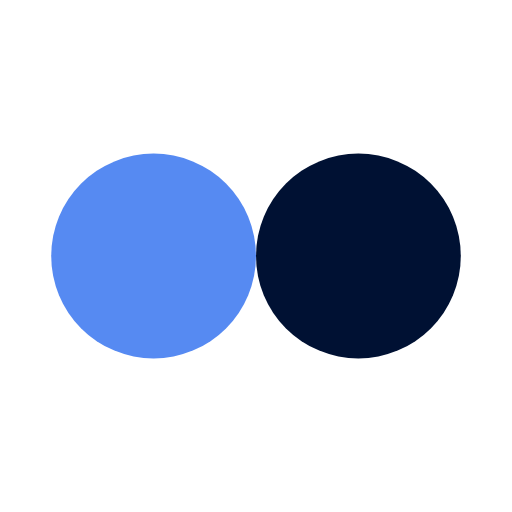
t = 0.00 s
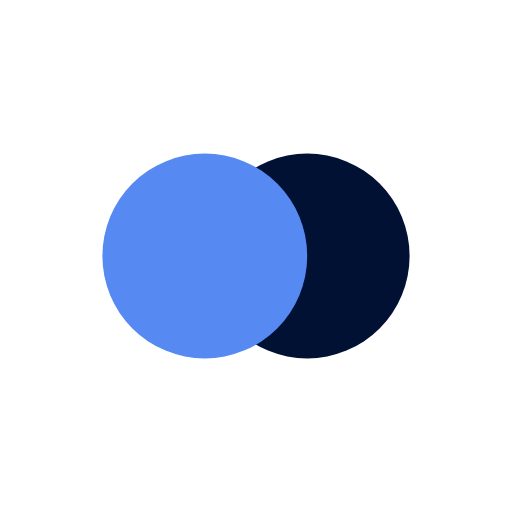
t = 0.13 s
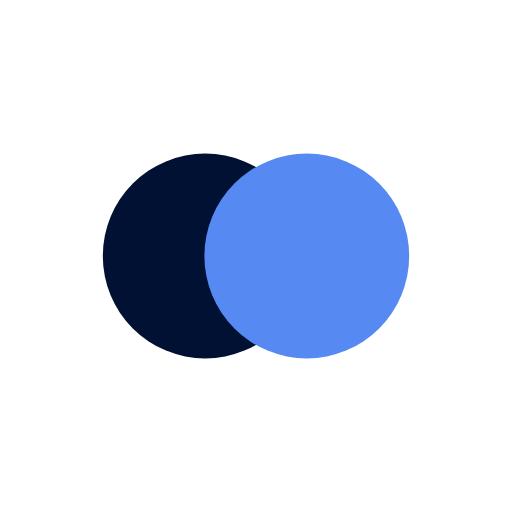
t = 0.37 s
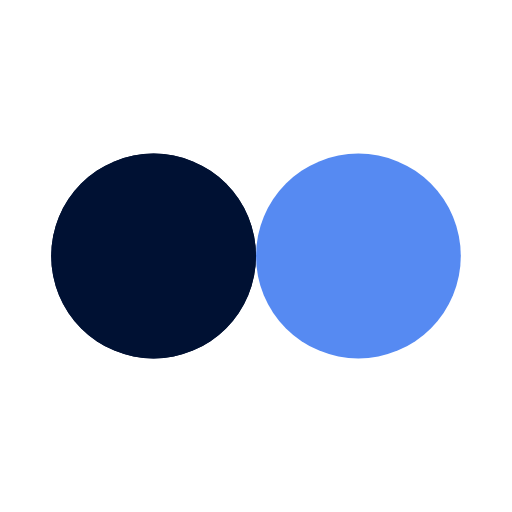
t = 0.50 s
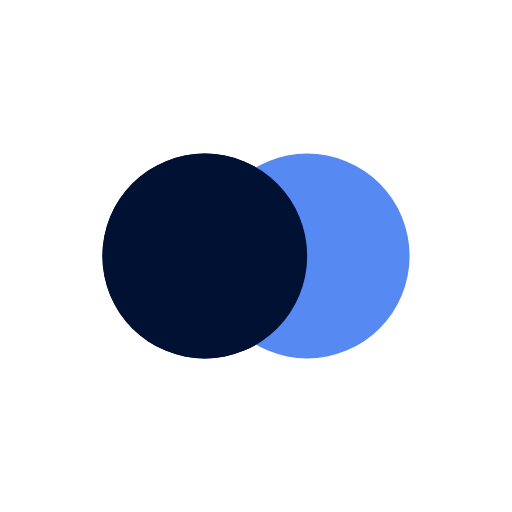
t = 0.63 s
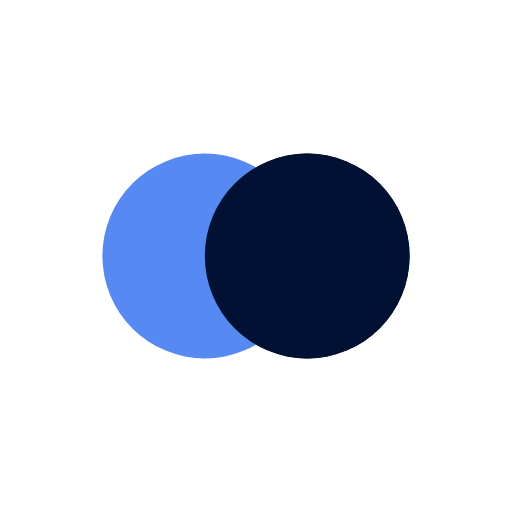
t = 0.88 s

The animated SVG that drew these frames (rendered in a browser with its animation timeline set to each time). Animation: 4 SMIL elements (animate=4); one cycle of 1.00 s, repeats indefinitely.

<svg xmlns="http://www.w3.org/2000/svg" viewBox="0 0 100 100" preserveAspectRatio="xMidYMid" class="lds-flickr" style="background: none;"><circle ng-attr-cx="{{config.cx1}}" cy="50" ng-attr-fill="{{config.c1}}" ng-attr-r="{{config.radius}}" cx="57.9749" fill="#001133" r="20"><animate attributeName="cx" calcMode="linear" values="30;70;30" keyTimes="0;0.5;1" dur="1" begin="-0.5s" repeatCount="indefinite"></animate></circle><circle ng-attr-cx="{{config.cx2}}" cy="50" ng-attr-fill="{{config.c2}}" ng-attr-r="{{config.radius}}" cx="42.0251" fill="#568AF2" r="20"><animate attributeName="cx" calcMode="linear" values="30;70;30" keyTimes="0;0.5;1" dur="1" begin="0s" repeatCount="indefinite"></animate></circle><circle ng-attr-cx="{{config.cx1}}" cy="50" ng-attr-fill="{{config.c1}}" ng-attr-r="{{config.radius}}" cx="57.9749" fill="#001133" r="20"><animate attributeName="cx" calcMode="linear" values="30;70;30" keyTimes="0;0.5;1" dur="1" begin="-0.5s" repeatCount="indefinite"></animate><animate attributeName="fill-opacity" values="0;0;1;1" calcMode="discrete" keyTimes="0;0.499;0.5;1" ng-attr-dur="{{config.speed}}s" repeatCount="indefinite" dur="1s"></animate></circle></svg>
